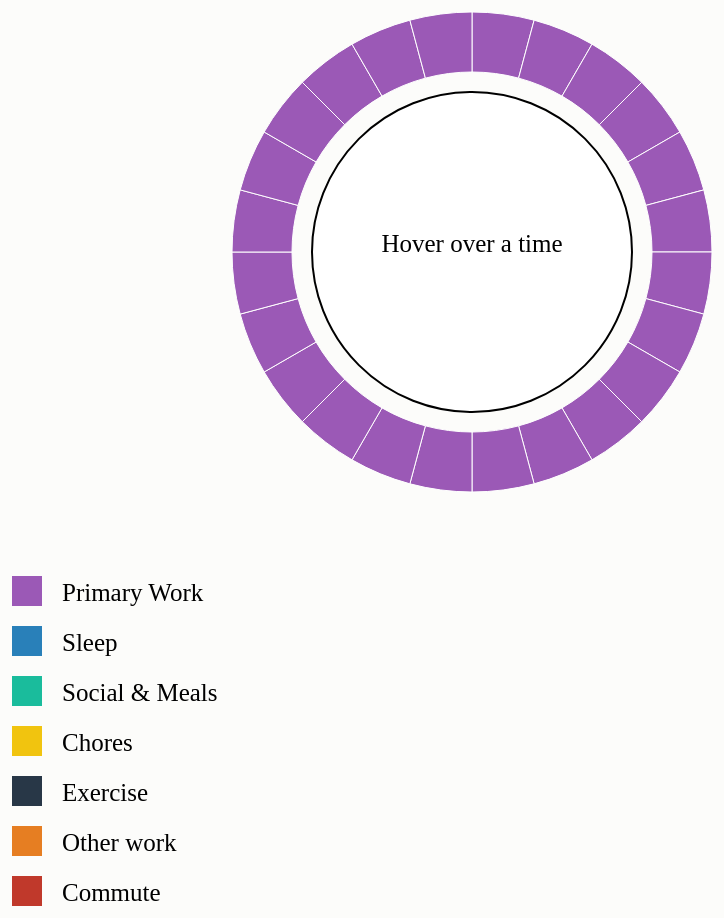
D3 v3 page, settled after 480 driven frames (8 s of simulated time); the page loaded 1 data file(s).

		
		
		// twenty four hours of data
		var timeData = Array.apply(null, Array(24)).map(Number.prototype.valueOf,0);
		var currentColor = 0;
		
		console.log(timeData);
		
		
		var width = 960,
		    height = 600,
		    radius = 250;
		
		var color = d3.scale.ordinal()
    	.range(["#C0392B", "#9B59B6", "#2980B9", "#1ABC9C", "#F1C40F", "#283747", "#E67E22"]);  
		
		var arc = d3.svg.arc()
		    .outerRadius(radius - 10)
		    .innerRadius(radius - 70);

    var arcOver = d3.svg.arc()
      .outerRadius(radius + 10)
		  .innerRadius(radius - 70);
		
		var pie = d3.layout.pie()
		    .sort(null)
		    .value(function(d) { return d.lengthOfTime; });
		
		var svg = d3.select("body").append("svg")
		    .attr("width", width)
		    .attr("height", height)
		  .append("g")
		    .attr("transform", "translate(" + width / 2 + "," + height / 2 + ")");
		   
		//Draw the Circle
		var innerCircle = svg.append("circle")
        .attr("cx", 0)
        .attr("cy", 0)
        .attr("r", radius - 90)
        .attr("fill", "#fff")
        .attr("stroke", "black")
         .attr("stroke-width", 2);

		var timeLabel = svg.append("text")
		   .attr("text-anchor", "middle")
		   .style("font-size", 25)
		   .style("id","currentTime")
		   .style("font-family", "PT Serif")
		   .text("Hover over a time");


		d3.csv("hours.csv", type, function(error, data) {
		  if (error) throw error;
		
		  var g = svg.selectAll(".arc")
		      .data(pie(data))
		    .enter().append("g")
		      .attr("class", "arc");

		  g.append('path')
      	.attr('d', arc)
				.attr('fill', function(d, i) {
        return color(currentColor);
      })
      .on("mouseover", function(d) {
        d3.select(this).transition()
          .duration(100)
          .attr("d", arcOver);
          
        timeLabel.text(d.data.time);          
      })
      .on("mouseout", function(d) {
        d3.select(this).transition()
          .duration(1000)
          .attr("d", arc);
          
        timeLabel.text("Hover over a time");
      })
      .on("click", function(d, i) {
	      d3.select(this)
	      	.attr("fill", function(d) {
		      	
		      	// update timeData with selection
		      	timeData[i] = currentColor;		      	
		      	console.log(timeData);
		      	
		      	var newColor = color(currentColor);
		      	
		      	newColor = newColor == newColor ? newColor : color(0);
		        d3.select(this).style("fill", newColor);
		        
		        
		        
		      	
	      	})
      }); 
		});
		
		
		////////////////////////////////////////////////////////////////////////////////////
		////////////////////////////////////////////////////////////////////////////////////
		////////////////////////////////////////////////////////////////////////////////////
		////////////////////////////////////////////////////////////////////////////////////
		
		
		var legendEntries = d3.scale.ordinal()
    	.range(["Primary Work", "Sleep", "Social & Meals", "Chores", "Exercise", "Other work", "Commute"]);
		
		var legend = d3.select("body").append("svg")
		    .attr("width", width)
		    .attr("height", height)
                 
		legend.selectAll("rect")
	   	.data(color)
	   	.enter()
	   	.append("rect")
	   		.attr("x", 20)
		 		.attr("y", function(d, i) {
			    return i * 50 + 20;
				})
				.attr("width", 30)
				.attr("height", 30)
				.attr("fill", function(d, i) {
			    return color(i);
				})
			.on("mouseover", function(d) {
        d3.select(this).transition()
          .duration(100)
          .attr("stroke", "black")
          .attr("stroke-width", 5);
          
      })
      .on("mouseout", function(d) {
        d3.select(this).transition()
          .duration(100)
          .attr("stroke-width", 0);
          
      })
      .on("click", function(d, i) {
	      currentColor = i;
	      
	      // also change color of inner circle
		        console.log(innerCircle);
		        innerCircle.style("fill", color(currentColor));
	      
	    });
		


			
		legend.append("text")
			.attr("x", 70)
			.attr("y", 45)
			.style("font-family", "PT Serif")
			.style("font-size", 25)
			.text(legendEntries(0));
			
		legend.append("text")
			.attr("x", 70)
			.attr("y", 45 + 50)
			.style("font-family", "PT Serif")
			.style("font-size", 25)
			.text(legendEntries(1));
			
		legend.append("text")
			.attr("x", 70)
			.attr("y", 45 + 50*2)
			.style("font-family", "PT Serif")
			.style("font-size", 25)
			.text(legendEntries(2));
			
		legend.append("text")
			.attr("x", 70)
			.attr("y", 45 + 50*3)
			.style("font-family", "PT Serif")
			.style("font-size", 25)
			.text(legendEntries(3));
			
		legend.append("text")
			.attr("x", 70)
			.attr("y", 45 + 50*4)
			.style("font-family", "PT Serif")
			.style("font-size", 25)
			.text(legendEntries(4));
			
		legend.append("text")
			.attr("x", 70)
			.attr("y", 45 + 50*5)
			.style("font-family", "PT Serif")
			.style("font-size", 25)
			.text(legendEntries(5));
			
		legend.append("text")
			.attr("x", 70)
			.attr("y", 45 + 50*6)
			.style("font-family", "PT Serif")
			.style("font-size", 25)
			.text(legendEntries(6));

		

			
			
			
		function type(d) {
		  d.lengthOfTime = +d.lengthOfTime;
		  return d;
		}
		
/*
		svg.append("text")
		   .attr("text-anchor", "middle")
		   .style("font-size", 25)
		   .style("id","currentTime")
		   .style("font-family", "PT Serif")
		   .text("Hover over a time");
*/
		

		
		
	
	

### data: hours.csv
time, lengthOfTime
12am, 1
1am, 1
2am, 1
3am, 1
4am, 1
5am, 1
6am, 1
7am, 1
8am, 1
9am, 1
10am, 1
11am, 1
12pm, 1
1pm, 1
2pm, 1
3pm, 1
4pm, 1
5pm, 1
6pm, 1
7pm, 1
8pm, 1
9pm, 1
10pm, 1
11pm, 1